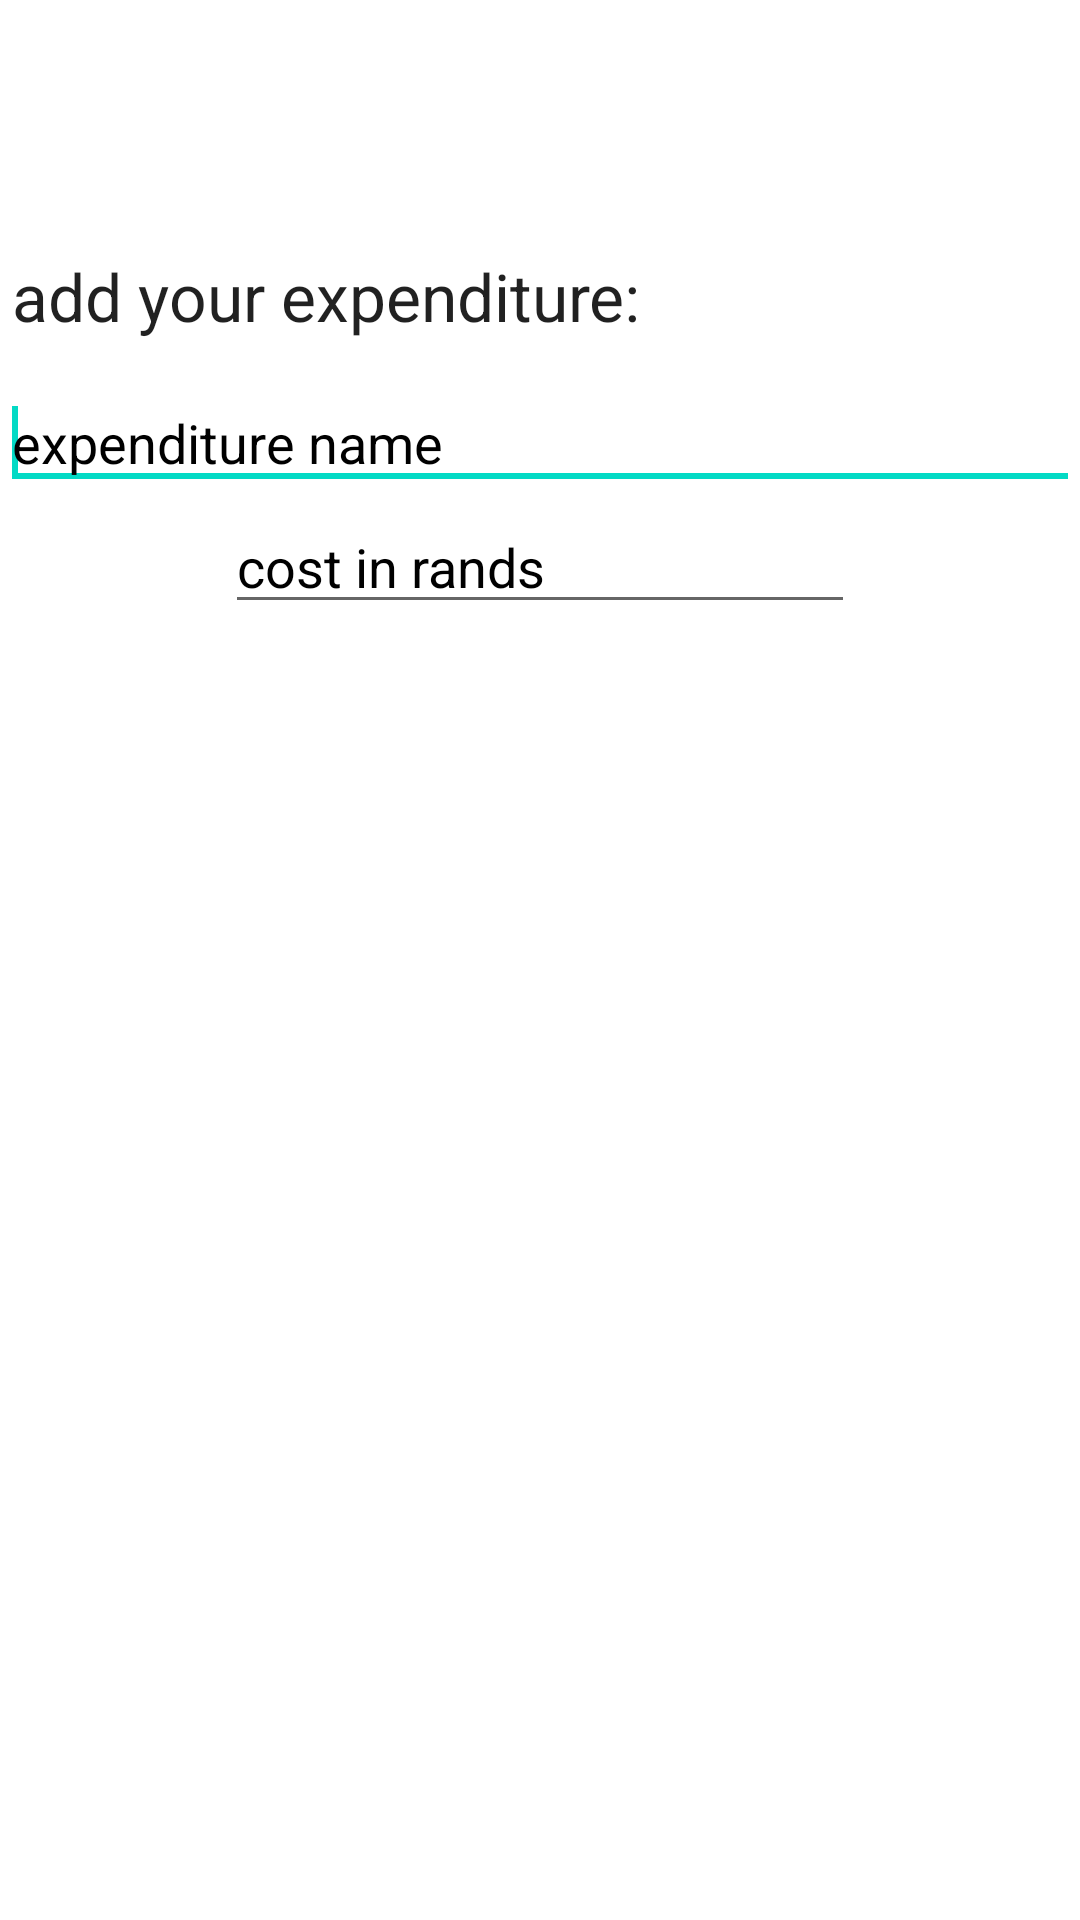

The Android layout XML behind this screen, and the referenced resources:
<!-- AndroidManifest.xml: application theme Theme.SumUp -->
<!-- res/layout/expense_prompts.xml -->
<?xml version="1.0" encoding="utf-8"?>
<androidx.constraintlayout.widget.ConstraintLayout xmlns:android="http://schemas.android.com/apk/res/android"
    xmlns:app="http://schemas.android.com/apk/res-auto"
    xmlns:tools="http://schemas.android.com/tools"
    android:layout_width="match_parent"
    android:layout_height="match_parent">

    <TextView
        android:id="@+id/textView1"
        android:layout_width="wrap_content"
        android:layout_height="wrap_content"
        android:layout_marginStart="4dp"
        android:layout_marginTop="84dp"
        android:text="add your expenditure: "
        android:textAppearance="?android:attr/textAppearanceLarge"
        app:layout_constraintStart_toStartOf="parent"
        app:layout_constraintTop_toTopOf="parent" />

    <EditText
        android:id="@+id/editTextDialogUserexpense"
        android:layout_width="match_parent"
        android:layout_height="wrap_content"
        android:layout_marginTop="12dp"
        android:hint="expenditure name"
        android:textColorHint="@color/black"
        app:layout_constraintEnd_toEndOf="parent"
        app:layout_constraintStart_toStartOf="parent"
        app:layout_constraintTop_toBottomOf="@+id/textView1"/>

    <EditText
        android:id="@+id/editTextTextDialogUserCost"
        android:layout_width="wrap_content"
        android:layout_height="wrap_content"
        android:ems="10"
        android:inputType="text"
        android:hint="cost in rands"
        android:textColorHint="@color/black"
        app:layout_constraintEnd_toEndOf="parent"
        app:layout_constraintStart_toStartOf="parent"
        app:layout_constraintTop_toBottomOf="@+id/editTextDialogUserexpense" />
    <requestFocus />




</androidx.constraintlayout.widget.ConstraintLayout>
<!-- resources referenced by this layout -->
<resources>
  <style name="Theme.SumUp" parent="Theme.MaterialComponents.DayNight.DarkActionBar">
          
          <item name="colorPrimary">@color/purple_500</item>
          <item name="colorPrimaryVariant">@color/purple_700</item>
          <item name="colorOnPrimary">@color/white</item>
          
          <item name="colorSecondary">@color/teal_200</item>
          <item name="colorSecondaryVariant">@color/teal_700</item>
          <item name="colorOnSecondary">@color/black</item>
          
          <item name="android:statusBarColor">?attr/colorPrimaryVariant</item>
          
      </style>
  <!-- not gathered from this repository: default colours our renderer supplied (Android Studio template values) -->
  <color name="purple_500">#FF6200EE</color>
  <color name="purple_700">#FF3700B3</color>
  <color name="teal_200">#FF03DAC5</color>
  <color name="teal_700">#FF018786</color>
  <color name="black">#FF000000</color>
  <color name="white">#FFFFFFFF</color>
</resources>
